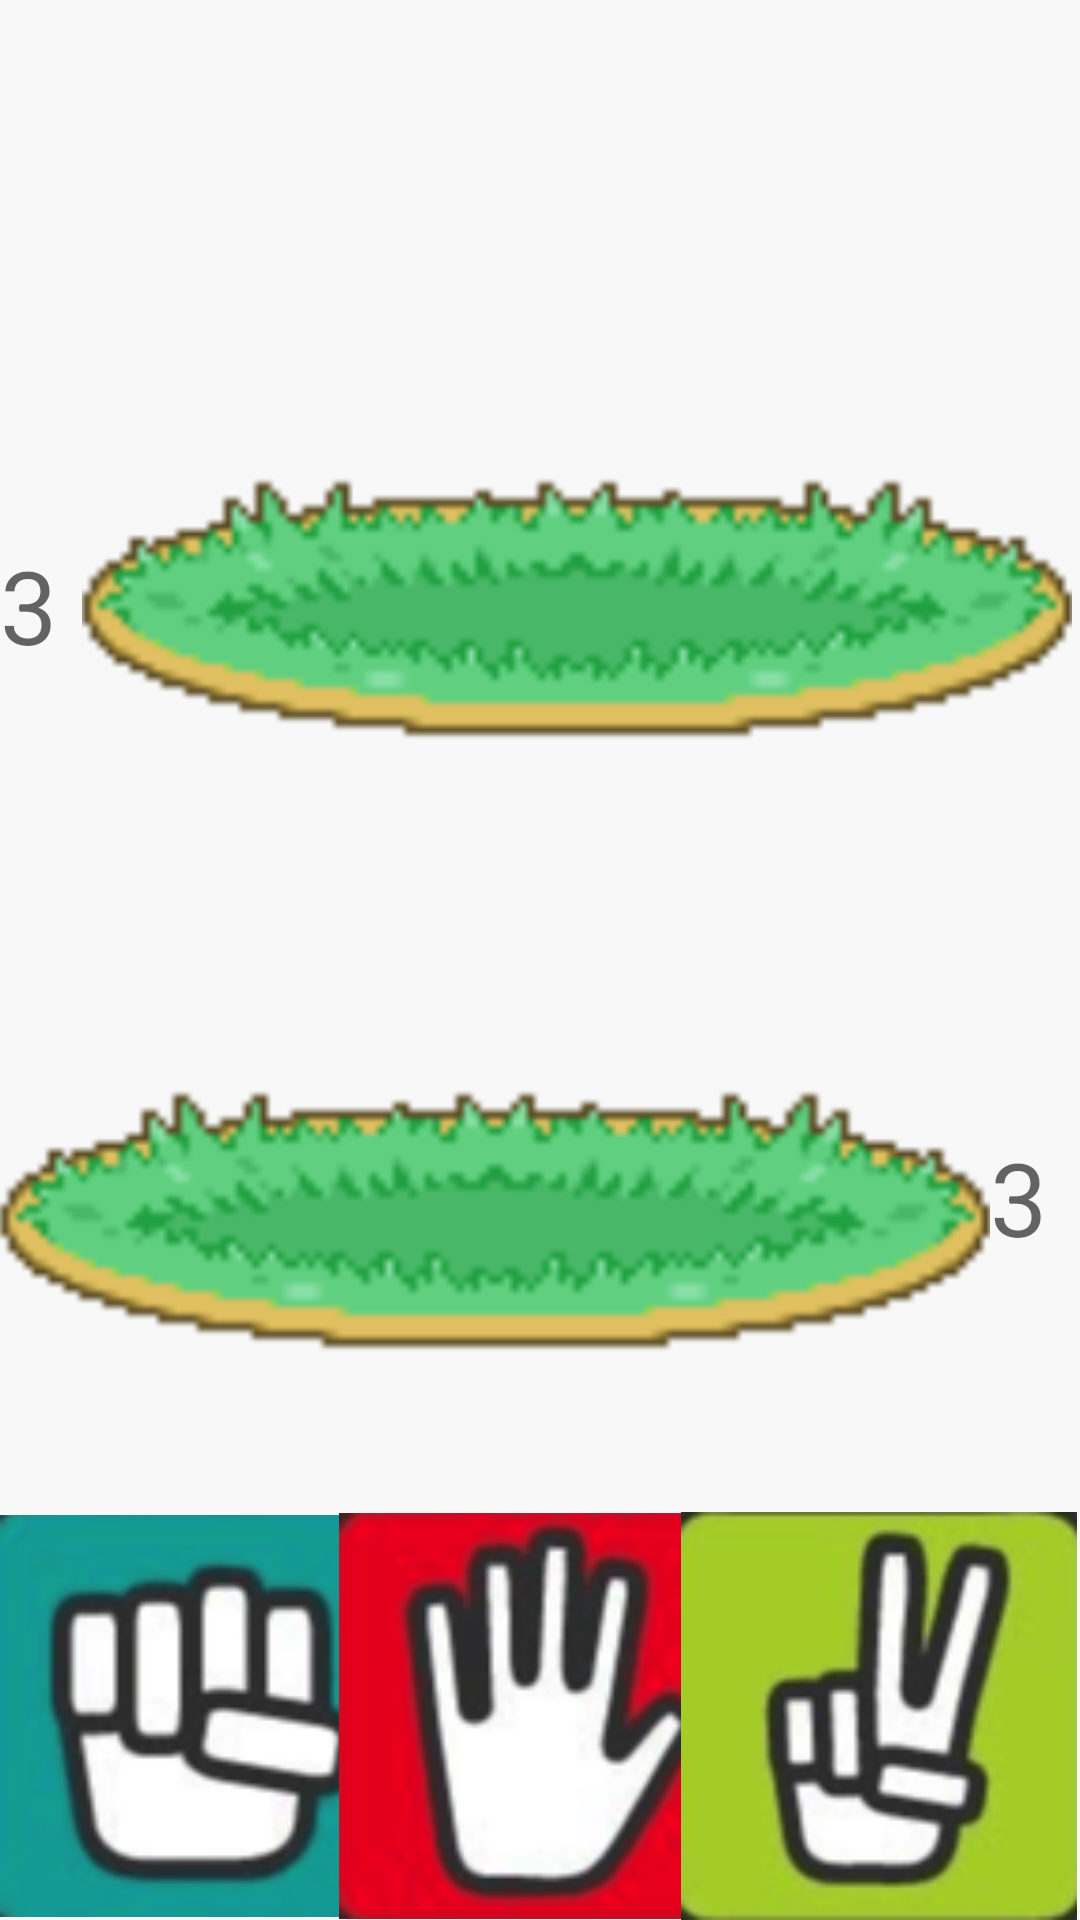

Reconstruct the res/layout file that produces this screen, plus the resources it refers to.
<!-- AndroidManifest.xml: application theme Theme.PokemonMobile -->
<!-- res/layout/activity_combate_normal.xml -->
<?xml version="1.0" encoding="utf-8"?>

<androidx.constraintlayout.widget.ConstraintLayout xmlns:android="http://schemas.android.com/apk/res/android"
    xmlns:app="http://schemas.android.com/apk/res-auto"
    xmlns:tools="http://schemas.android.com/tools"
    android:layout_width="match_parent"
    android:layout_height="match_parent"
    tools:context=".CombateNormal"
    android:background="#F8F8F8">

    <TextView
        android:id="@+id/vidasRestantesRival"
        android:layout_width="40dp"
        android:layout_height="53dp"
        android:text="3"
        android:textAppearance="@style/TextAppearance.AppCompat.Display1"
        app:layout_constraintBottom_toBottomOf="parent"
        app:layout_constraintStart_toStartOf="parent"
        app:layout_constraintTop_toTopOf="parent"
        app:layout_constraintVertical_bias="0.305" />

    <TextView
        android:id="@+id/vidasTotalesRival"
        android:layout_width="40dp"
        android:layout_height="53dp"
        android:text="/3"
        android:textAppearance="@style/TextAppearance.AppCompat.Display1"
        app:layout_constraintBottom_toBottomOf="parent"
        app:layout_constraintEnd_toEndOf="parent"
        app:layout_constraintHorizontal_bias="0.0"
        app:layout_constraintStart_toEndOf="@+id/vidasRestantesRival"
        app:layout_constraintTop_toTopOf="parent"
        app:layout_constraintVertical_bias="0.305" />

    <ImageView
        android:id="@+id/huir"
        android:layout_width="92dp"
        android:layout_height="87dp"
        android:onClick="huir"
        app:layout_constraintBottom_toTopOf="@+id/campo_aliado2"
        app:layout_constraintEnd_toEndOf="parent"
        app:layout_constraintHorizontal_bias="0.978"
        app:layout_constraintStart_toStartOf="parent"
        app:layout_constraintTop_toTopOf="parent"
        app:layout_constraintVertical_bias="0.0"
        app:srcCompat="@drawable/huir" />

    <ImageView
        android:id="@+id/piedra"
        android:layout_width="134dp"
        android:layout_height="136dp"
        android:onClick="piedra"
        app:layout_constraintBottom_toBottomOf="parent"
        app:layout_constraintStart_toStartOf="parent"
        app:srcCompat="@drawable/piedra" />

    <ImageView
        android:id="@+id/papel"
        android:layout_width="134dp"
        android:layout_height="136dp"
        android:layout_marginStart="6dp"
        android:layout_marginEnd="6dp"
        android:onClick="papel"
        app:layout_constraintBottom_toBottomOf="parent"
        app:layout_constraintEnd_toStartOf="@+id/tijera"
        app:layout_constraintStart_toEndOf="@+id/piedra"
        app:srcCompat="@drawable/papel" />

    <ImageView
        android:id="@+id/tijera"
        android:layout_width="134dp"
        android:layout_height="136dp"
        android:onClick="tijera"
        app:layout_constraintBottom_toBottomOf="parent"
        app:layout_constraintEnd_toEndOf="parent"
        app:srcCompat="@drawable/tijera" />

    <ImageView
        android:id="@+id/campo_aliado"
        android:layout_width="330dp"
        android:layout_height="120dp"
        app:layout_constraintBottom_toBottomOf="parent"
        app:layout_constraintEnd_toEndOf="parent"
        app:layout_constraintHorizontal_bias="0.0"
        app:layout_constraintStart_toStartOf="parent"
        app:layout_constraintTop_toTopOf="parent"
        app:layout_constraintVertical_bias="0.657"
        app:srcCompat="@drawable/campo" />

    <ImageView
        android:id="@+id/campo_aliado2"
        android:layout_width="330dp"
        android:layout_height="120dp"
        app:layout_constraintBottom_toBottomOf="parent"
        app:layout_constraintEnd_toEndOf="parent"
        app:layout_constraintHorizontal_bias="0.913"
        app:layout_constraintStart_toStartOf="parent"
        app:layout_constraintTop_toTopOf="parent"
        app:layout_constraintVertical_bias="0.265"
        app:srcCompat="@drawable/campo" />

    <ImageView
        android:id="@+id/pokemonAliado"
        android:layout_width="189dp"
        android:layout_height="258dp"
        app:layout_constraintBottom_toBottomOf="parent"
        app:layout_constraintEnd_toEndOf="parent"
        app:layout_constraintHorizontal_bias="0.378"
        app:layout_constraintStart_toStartOf="parent"
        app:layout_constraintTop_toTopOf="parent"
        app:layout_constraintVertical_bias="0.623" />

    <ImageView
        android:id="@+id/pokemonRival"
        android:layout_width="189dp"
        android:layout_height="256dp"
        app:layout_constraintBottom_toBottomOf="parent"
        app:layout_constraintEnd_toEndOf="parent"
        app:layout_constraintHorizontal_bias="0.671"
        app:layout_constraintStart_toStartOf="parent"
        app:layout_constraintTop_toTopOf="parent"
        app:layout_constraintVertical_bias="0.098" />

    <TextView
        android:id="@+id/vidasTotalesAliado"
        android:layout_width="40dp"
        android:layout_height="53dp"
        android:text="/3"
        android:textAppearance="@style/TextAppearance.AppCompat.Display1"
        app:layout_constraintBottom_toBottomOf="parent"
        app:layout_constraintEnd_toEndOf="parent"
        app:layout_constraintHorizontal_bias="0.0"
        app:layout_constraintStart_toEndOf="@+id/vidasRestantesAliado"
        app:layout_constraintTop_toTopOf="parent"
        app:layout_constraintVertical_bias="0.641" />

    <TextView
        android:id="@+id/vidasRestantesAliado"
        android:layout_width="40dp"
        android:layout_height="53dp"
        android:text="3"
        android:textAppearance="@style/TextAppearance.AppCompat.Display1"
        app:layout_constraintBottom_toBottomOf="parent"
        app:layout_constraintStart_toEndOf="@+id/campo_aliado"
        app:layout_constraintTop_toTopOf="parent"
        app:layout_constraintVertical_bias="0.641" />

</androidx.constraintlayout.widget.ConstraintLayout>
<!-- resources referenced by this layout -->
<resources>
  <!-- drawable campo: png bitmap (drawable, 29333 bytes) -->
  <!-- drawable papel: png bitmap (drawable, 17819 bytes) -->
  <!-- drawable piedra: png bitmap (drawable, 14739 bytes) -->
  <!-- drawable tijera: png bitmap (drawable, 15706 bytes) -->
  <style name="Theme.PokemonMobile" parent="Theme.MaterialComponents.DayNight.DarkActionBar">
          
          <item name="colorPrimary">@color/purple_500</item>
          <item name="colorPrimaryVariant">@color/purple_700</item>
          <item name="colorOnPrimary">@color/white</item>
          
          <item name="colorSecondary">@color/teal_200</item>
          <item name="colorSecondaryVariant">@color/teal_700</item>
          <item name="colorOnSecondary">@color/black</item>
          
          <item name="android:statusBarColor" tools:targetApi="l">?attr/colorPrimaryVariant</item>
          
      </style>
  <!-- not gathered from this repository: default colours our renderer supplied (Android Studio template values) -->
  <color name="purple_500">#FF6200EE</color>
  <color name="purple_700">#FF3700B3</color>
  <color name="teal_200">#FF03DAC5</color>
  <color name="teal_700">#FF018786</color>
  <color name="black">#FF000000</color>
  <color name="white">#FFFFFFFF</color>
</resources>
